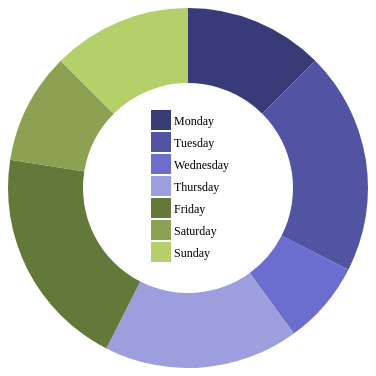
D3 v4 page, settled after 360 driven frames (6 s of simulated time); the page loaded 1 data file(s).


// ── js/d3pie.js
//Define the dimensions of the pie
var width = 360;
var height = 360;
var radius = Math.min(width, height) / 2;
var donutWidth = 75;
var legendRectSize = 18;
var legendSpacing = 4;

//Create an SVG element
var svg = d3.select('#chart')
.append('svg')
.attr('width', width)
.attr('height', height)
.append('g')
.attr('transform', 'translate(' + (width / 2) + ',' + (height / 2) + ')');

//choose color for each segment
var color = d3.scaleOrdinal(d3.schemeCategory20b);

//Specify the mechanics of the pie with d3
var arc = d3.arc()
.innerRadius(radius - donutWidth)
.outerRadius(radius);

var pie = d3.pie()
.value(function(d) { return d.count; })
.sort(null);

//Tooltip related - just creating the classes
var tooltip = d3.select('#chart')
.append('div')
.attr('class', 'tooltip');

tooltip.append('div')
.attr('class', 'label');

tooltip.append('div')
.attr('class', 'count');

tooltip.append('div')
.attr('class', 'percent');

//This portion is for when you read a json file
d3.json('data/weekdays.json', function(error, dataset) {
  //upon read data success, clean the data first
  dataset.forEach(function(d) {
    d.count = +d.count;
    d.enabled = true;
  });

  //create the segments and fill colors
  var path = svg.selectAll('path')
  .data(pie(dataset))
  .enter()
  .append('path')
  .attr('d', arc)
  .attr('fill', function(d, i) {
    return color(d.data.label);
  })
  .each(function(d) { this._current = d; });

  //add tooltip on mouse hover
  path.on('mouseover', function(d) {
    var total = d3.sum(dataset.map(function(d) {
      return (d.enabled) ? d.count : 0;	     // UPDATED
    }));
    var percent = Math.round(1000 * d.data.count / total) / 10;
    tooltip.select('.label').html(d.data.label);
    tooltip.select('.count').html(d.data.count);
    tooltip.select('.percent').html(percent + '%');
    tooltip.style('display', 'block');
  });

  //clear tooltip on mouse out
  path.on('mouseout', function() {
    tooltip.style('display', 'none');
  });

  //OPTIONAL
  // path.on('mousemove', function(d) {
  //   tooltip.style('top', (d3.event.layerY + 10) + 'px')
  //   .style('left', (d3.event.layerX + 10) + 'px');
  // });

  //create legends - append the rect and text
  var legend = svg.selectAll('.legend')
  .data(color.domain())
  .enter()
  .append('g')
  .attr('class', 'legend')
  .attr('transform', function(d, i) {
    var height = legendRectSize + legendSpacing;
    var offset =  height * color.domain().length / 2;
    var horz = -2 * legendRectSize;
    var vert = i * height - offset;
    return 'translate(' + horz + ',' + vert + ')';
  });

  legend.append('rect')
  .attr('width', legendRectSize)
  .attr('height', legendRectSize)
  .style('fill', color)
  .style('stroke', color)
  .on('click', function(label) {
    var rect = d3.select(this);
    var enabled = true;
    var totalEnabled = d3.sum(dataset.map(function(d){
      return (d.enabled) ? 1 : 0;
    }));
    if (rect.attr('class') === 'disabled') {
      rect.attr('class', '');
    } else {
      if (totalEnabled < 2) return;
      rect.attr('class', 'disabled');
      enabled = false;
    }
    pie.value(function(d) {
      if (d.label === label) d.enabled = enabled;
      return (d.enabled) ? d.count : 0;
    });
    path = path.data(pie(dataset));
    path.transition()
    .duration(750)
    .attrTween('d', function(d) {
      var interpolate = d3.interpolate(this._current,d)
      this._current = interpolate(0);
      return function(t) {
        return arc(interpolate(t));
      };
    });
  });
  legend.append('text')
  .attr('x', legendRectSize + legendSpacing)
  .attr('y', legendRectSize - legendSpacing)
  .text(function(d) { return d; });
});

//this portion is for when you read a csv file
// d3.csv('weekdays.csv', function(error, dataset) {
//   dataset.forEach(function(d) {
//     d.count = +d.count;
//     d.enabled = true;
//   });
//
//   var path = svg.selectAll('path')
//   .data(pie(dataset))
//   .enter()
//   .append('path')
//   .attr('d', arc)
//   .attr('fill', function(d, i) {
//     return color(d.data.label);
//   })	            // UPDATED (removed semicolon)
//   .each(function(d) { this._current = d; });
//
//   path.on('mouseover', function(d) {
//     var total = d3.sum(dataset.map(function(d) {
//       return (d.enabled) ? d.count : 0;	     // UPDATED
//     }));
//     var percent = Math.round(1000 * d.data.count / total) / 10;
//     tooltip.select('.label').html(d.data.label);
//     tooltip.select('.count').html(d.data.count);
//     tooltip.select('.percent').html(percent + '%');
//     tooltip.style('display', 'block');
//   });
//
//   path.on('mouseout', function() {
//     tooltip.style('display', 'none');
//   });
//
//   /* OPTIONAL
//   path.on('mousemove', function(d) {
//   tooltip.style('top', (d3.event.layerY + 10) + 'px')
//   .style('left', (d3.event.layerX + 10) + 'px');
// });
// */
//
// var legend = svg.selectAll('.legend')
// .data(color.domain())
// .enter()
// .append('g')
// .attr('class', 'legend')
// .attr('transform', function(d, i) {
//   var height = legendRectSize + legendSpacing;
//   var offset =  height * color.domain().length / 2;
//   var horz = -2 * legendRectSize;
//   var vert = i * height - offset;
//   return 'translate(' + horz + ',' + vert + ')';
// });
//
// legend.append('rect')
// .attr('width', legendRectSize)
// .attr('height', legendRectSize)
// .style('fill', color)
// .style('stroke', color)	 // UPDATED (removed semicolon)
// .on('click', function(label) {
//   var rect = d3.select(this);
//   var enabled = true;
//   var totalEnabled = d3.sum(dataset.map(function(d){
//     return (d.enabled) ? 1 : 0;
//   }));
//   if (rect.attr('class') === 'disabled') {
//     rect.attr('class', '');
//   } else {
//     if (totalEnabled < 2) return;
//     rect.attr('class', 'disabled');
//     enabled = false;
//   }
//   pie.value(function(d) {
//     if (d.label === label) d.enabled = enabled;
//     return (d.enabled) ? d.count : 0;
//   });
//   path = path.data(pie(dataset));
//   path.transition()
//   .duration(750)
//   .attrTween('d', function(d) {
//     var interpolate = d3.interpolate(this._current,d)
//     //NEW
//     this._current = interpolate(0);
//     return function(t) {
//       return arc(interpolate(t));
//     };
//   });
// });
// legend.append('text')
// .attr('x', legendRectSize + legendSpacing)
// .attr('y', legendRectSize - legendSpacing)
// .text(function(d) { return d; });
// });


### data: data/weekdays.json
[
 {
  "label": "Monday",
  "count": 5
 },
 {
  "label": "Tuesday",
  "count": 8
 },
 {
  "label": "Wednesday",
  "count": 3
 },
 {
  "label": "Thursday",
  "count": 7
 },
 {
  "label": "Friday",
  "count": 8
 },
 {
  "label": "Saturday",
  "count": 4
 },
 {
  "label": "Sunday",
  "count": 5
 }
]